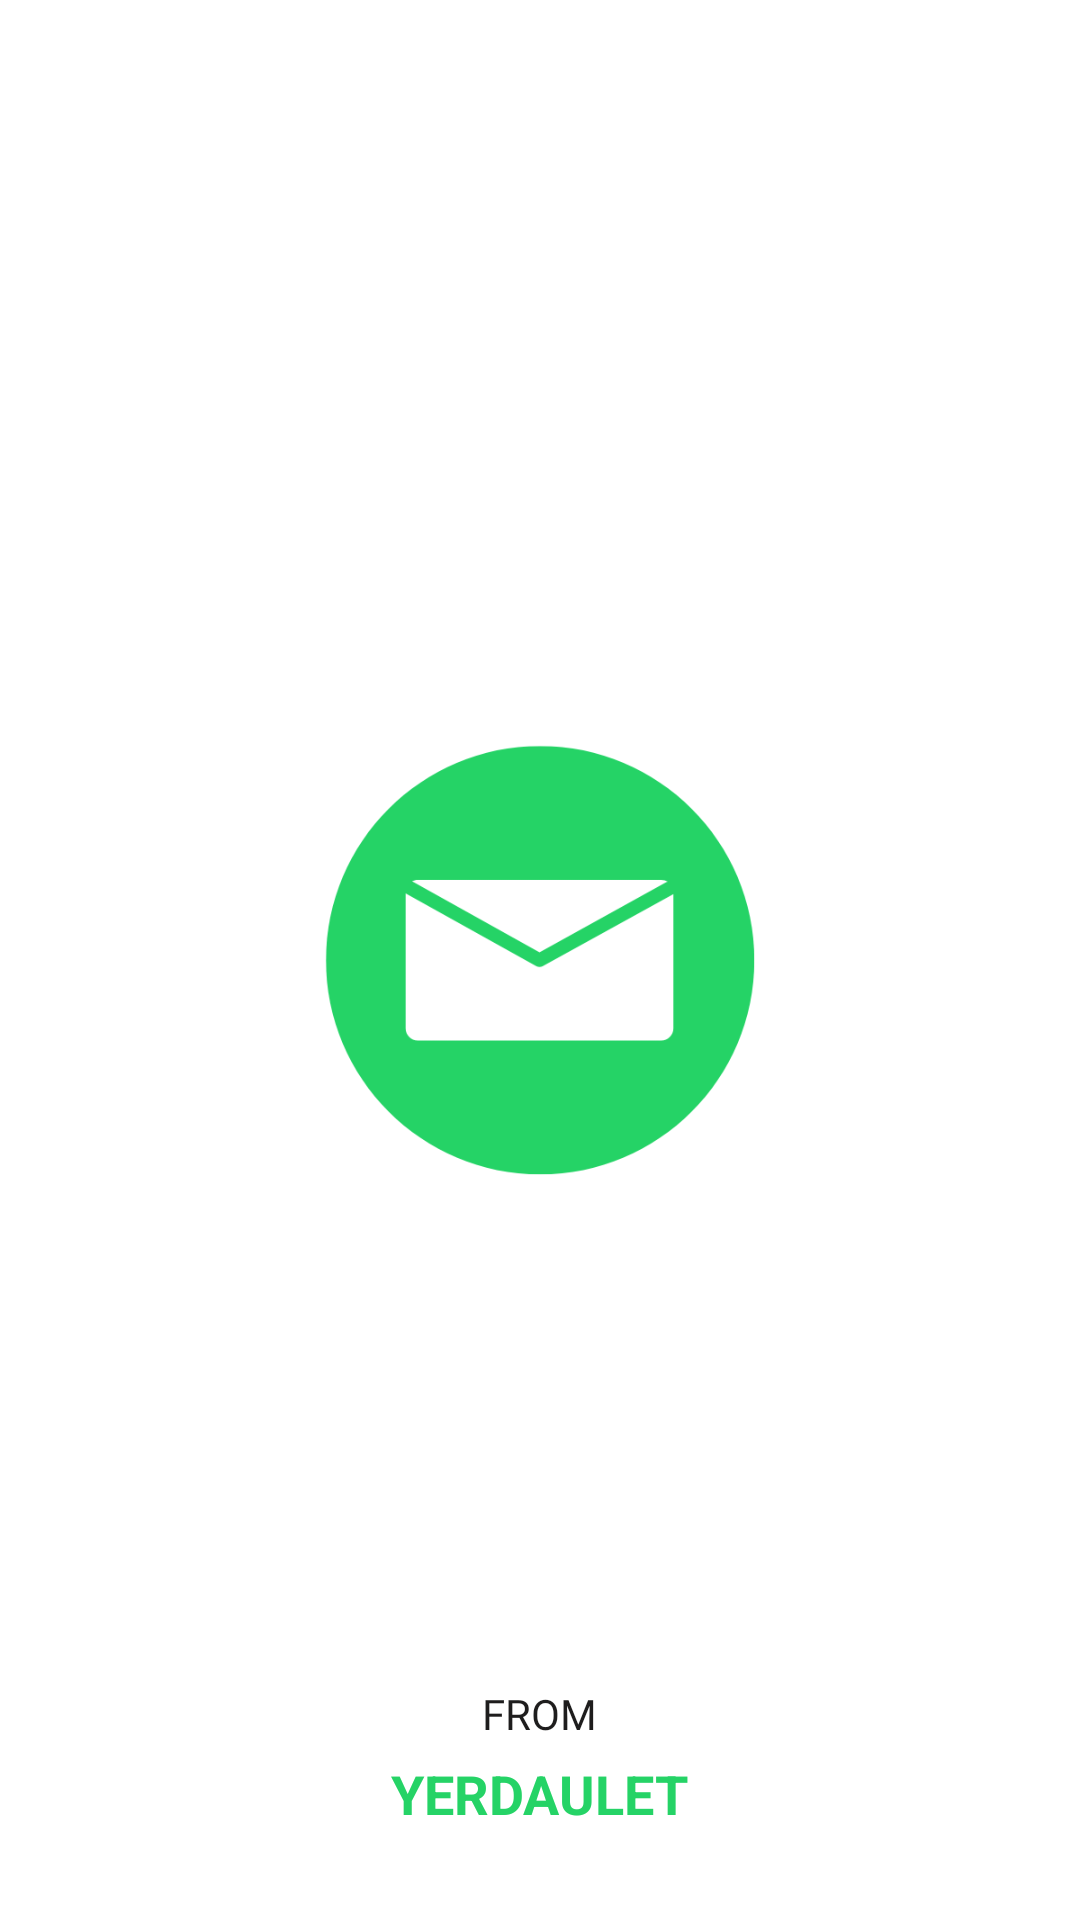

Android layout source for this screen:
<!-- AndroidManifest.xml: application theme Theme.OneToOneChat -->
<!-- res/layout/activity_splash_screen.xml -->
<?xml version="1.0" encoding="utf-8"?>
<RelativeLayout xmlns:android="http://schemas.android.com/apk/res/android"
    xmlns:app="http://schemas.android.com/apk/res-auto"
    xmlns:tools="http://schemas.android.com/tools"
    android:layout_width="match_parent"
    android:layout_height="match_parent"
    android:background="@color/bg_color"
    tools:context=".SplashScreen">

    <ImageView
        android:layout_width="150dp"
        android:layout_height="150dp"
        android:layout_centerInParent="true"
        style="@style/icon_3"
        />

    <TextView
        android:layout_width="wrap_content"
        android:layout_height="wrap_content"
        android:text="FROM"
        android:fontFamily="@font/merriweather_megular"
        android:textColor="@color/black2"
        android:layout_centerHorizontal="true"
        android:layout_above="@+id/mainText"
        android:layout_marginBottom="5dp"/>

    <TextView
        android:layout_width="wrap_content"
        android:layout_height="wrap_content"
        android:text="YERDAULET"
        android:textColor="@color/dark_green"
        android:layout_alignParentBottom="true"
        android:textSize="18sp"
        android:textStyle="bold"
        android:id="@+id/mainText"
        android:layout_centerHorizontal="true"
        android:layout_marginBottom="30dp"/>

</RelativeLayout>
<!-- resources referenced by this layout -->
<resources>
  <color name="bg_color">#fff</color>
  <color name="black2">#1E1D1D</color>
  <color name="dark_green">#25D366</color>
  <style name="icon_3" parent="Widget.Design.TabLayout">
          <item name="android:src">@drawable/icon_</item>
      </style>
  <style name="Theme.OneToOneChat" parent="Base.Theme.OneToOneChat" />
  <!-- drawable icon_: png bitmap (drawable, 19246 bytes) -->
  <style name="Base.Theme.OneToOneChat" parent="Theme.Material3.DayNight.NoActionBar">
          
           <item name="colorPrimary">@color/toolbar_color</item>
      </style>
  <color name="toolbar_color">#075e54</color>
</resources>
